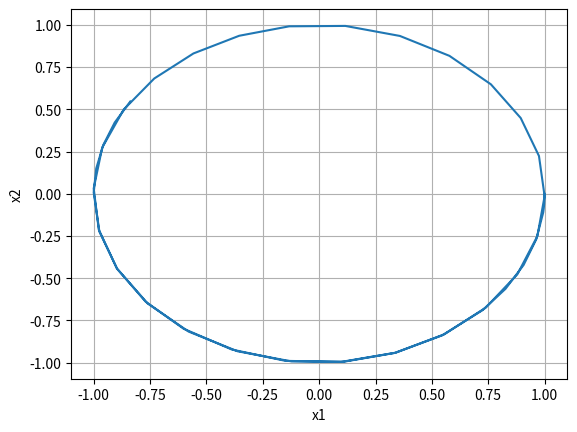

The script that saved this image:
"""Port of classwork/graduate/2015-2-nonlinear-systems/code/q2L2.m

Lista 2, questão 2: phase trajectory of the harmonic oscillator x1' = x2, x2' = -x1
from (1, 0) over [0, 10] s (ode45).

Porting notes:
- The MATLAB file declares `function my_phase()` with subfunction EOM; both are kept
  (my_phase() is what runs when the file is executed).
- ode45 -> scipy.integrate.solve_ivp(RK45, rtol=1e-3, atol=1e-6) with MATLAB's default
  output refinement (Refine = 4: 3 extra dense-output points per step). Step-size
  selection differs slightly from MATLAB, so the sampled points are not identical
  (the trajectory agrees to the integration tolerance).
"""
import numpy as np
import matplotlib.pyplot as plt
from scipy.integrate import solve_ivp


def _ode45(fun, tspan, y0, refine=4):
    """MATLAB-like ode45(fun, [t0 tf], y0): RK45 with MATLAB default tolerances and
    Refine=4 output (each step plus refine-1 interior dense-output points)."""
    sol = solve_ivp(fun, tspan, y0, method="RK45", rtol=1e-3, atol=1e-6,
                    dense_output=True)
    ts = sol.t
    s = (np.arange(1, refine) / refine)[None, :]
    inner = ts[:-1, None] + s * np.diff(ts)[:, None]
    t = np.concatenate([[ts[0]], np.column_stack([inner, ts[1:]]).ravel()])
    return t, sol.sol(t).T


def EOM(t, y):
    x1 = y[0]
    x2 = y[1]
    return np.array([x2,
                     -x1])


def my_phase():
    _, X = _ode45(EOM, [0, 10], [1, 0])
    x1 = X[:, 0]
    x2 = X[:, 1]
    fig, ax = plt.subplots()
    ax.plot(x1, x2)
    ax.set_xlabel('x1')
    ax.set_ylabel('x2')
    ax.grid(True)
    return x1, x2


def main():
    my_phase()
    plt.show()


if __name__ == "__main__":
    main()
